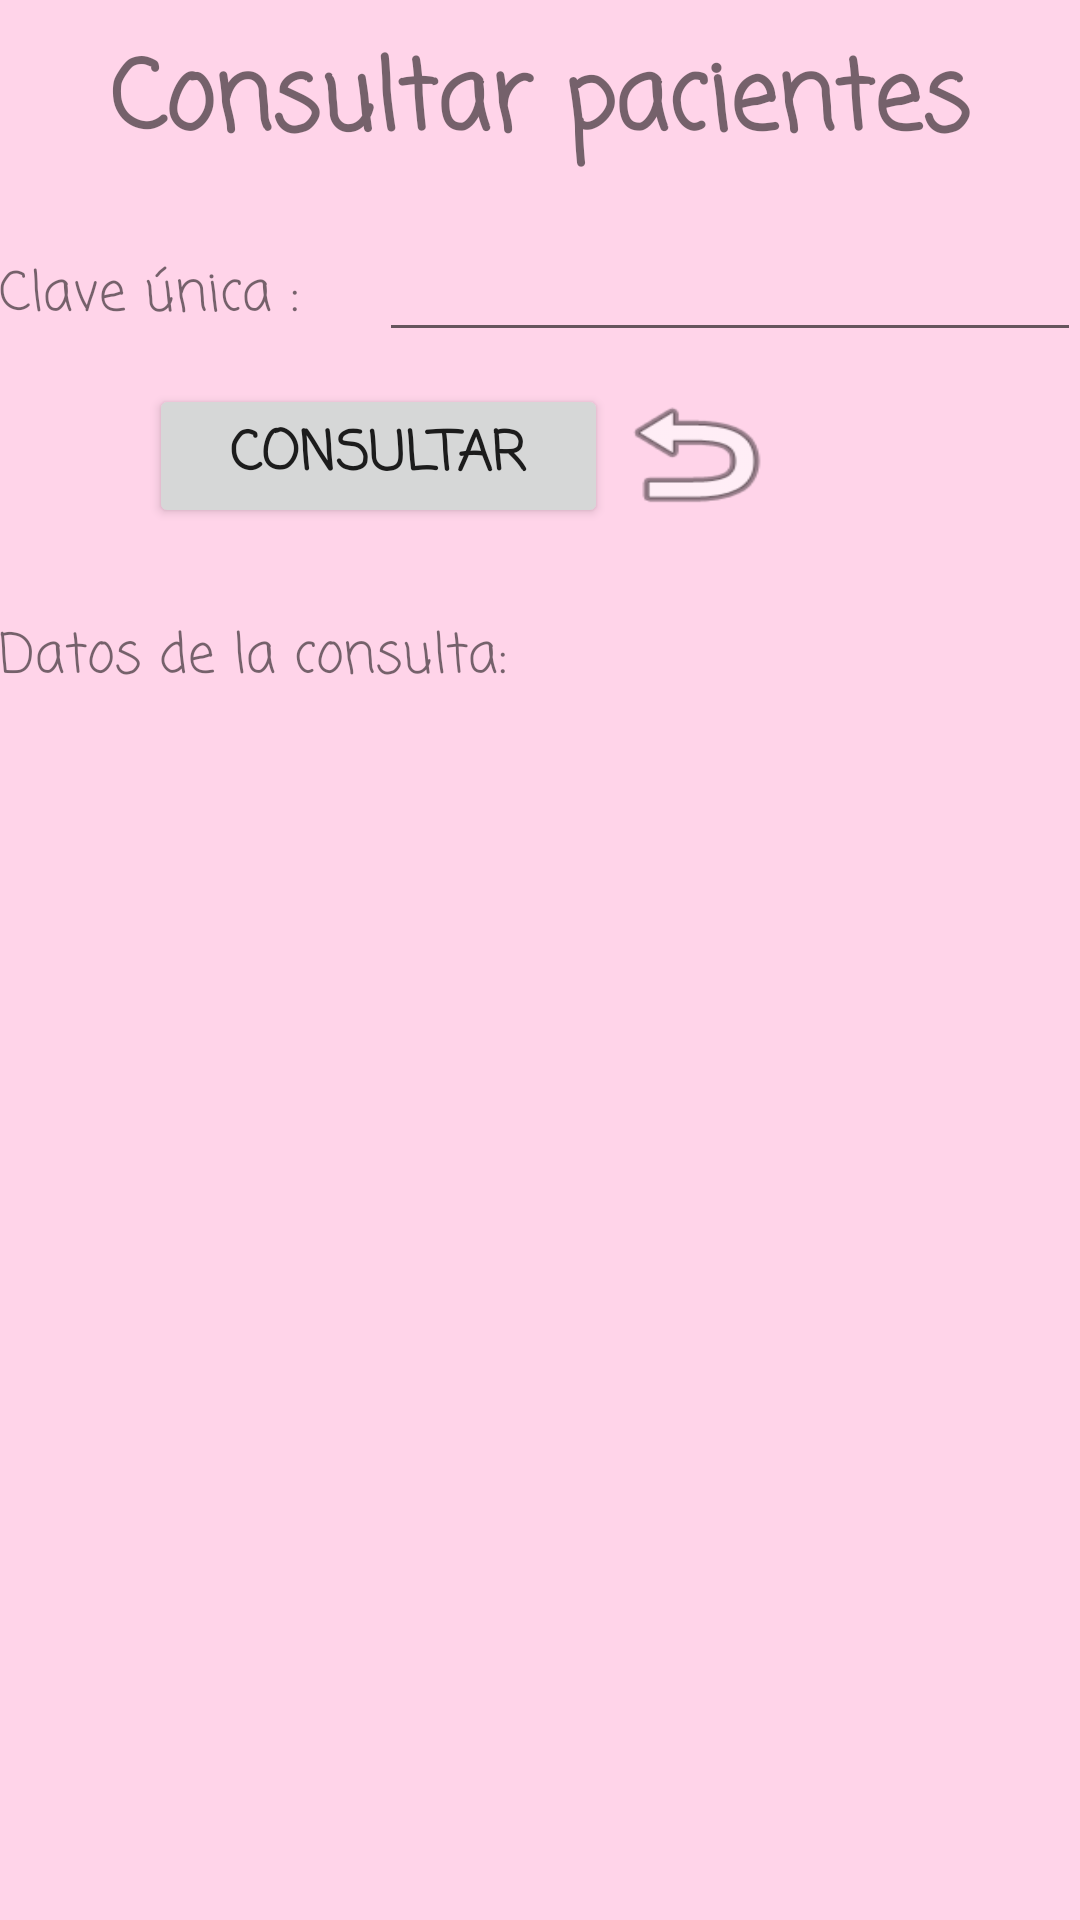

This screen was rendered from an Android layout file. Write that file and the resources it references.
<!-- AndroidManifest.xml: application theme AppTheme -->
<!-- res/layout/activity_consulta.xml -->
<?xml version="1.0" encoding="utf-8"?>
<RelativeLayout xmlns:android="http://schemas.android.com/apk/res/android"
    xmlns:tools="http://schemas.android.com/tools"
    android:id="@+id/activity_consulta"
    android:layout_width="match_parent"
    android:layout_height="match_parent"
    android:paddingBottom="@dimen/activity_vertical_margin"
    android:paddingLeft="@dimen/activity_horizontal_margin"
    android:paddingRight="@dimen/activity_horizontal_margin"
    android:paddingTop="@dimen/activity_vertical_margin"
    tools:context="roledi.salud.ConsultaActivity">

    <ScrollView
        android:layout_width="match_parent"
        android:layout_height="match_parent">

        <LinearLayout
            android:layout_width="match_parent"
            android:layout_height="wrap_content"
            android:orientation="vertical"
            android:weightSum="1">

            <TextView
                android:text="Consultar pacientes"
                android:layout_width="match_parent"
                android:layout_height="wrap_content"
                android:id="@+id/textView8"
                android:textAllCaps="false"
                android:fontFamily="casual"
                android:textSize="32sp"
                android:textAlignment="center"
                android:textStyle="normal|bold"
                android:layout_marginTop="10dp" />

            <LinearLayout
                android:orientation="horizontal"
                android:layout_width="match_parent"
                android:layout_height="match_parent"
                android:layout_marginTop="20dp">

                <TextView
                    android:text="Clave única : "
                    android:layout_width="wrap_content"
                    android:layout_height="wrap_content"
                    android:id="@+id/textView9"
                    android:layout_weight="1"
                    android:fontFamily="casual"
                    android:textSize="18sp" />

                <EditText
                    android:layout_width="wrap_content"
                    android:layout_height="wrap_content"
                    android:inputType="number"
                    android:ems="10"
                    android:id="@+id/claveid"
                    android:layout_weight="1"
                    android:fontFamily="casual"
                    android:textSize="14sp" />
            </LinearLayout>

            <LinearLayout
                android:orientation="horizontal"
                android:layout_width="match_parent"
                android:layout_height="match_parent"
                android:layout_marginTop="10dp">

                <Button
                    android:text="Consultar"
                    android:layout_width="153dp"
                    android:layout_height="wrap_content"
                    android:id="@+id/btnconsu"
                    android:layout_marginLeft="50dp"
                    android:fontFamily="casual"
                    android:textSize="18sp"
                    android:textStyle="normal|bold"
                    android:onClick="consulta" />

                <Button
                    android:layout_width="58dp"
                    android:layout_height="wrap_content"
                    android:id="@+id/btnprinci"
                    android:background="@android:drawable/ic_menu_revert"
                    android:layout_marginRight="50dp"
                    android:onClick="principal" />
            </LinearLayout>

            <LinearLayout
                android:orientation="vertical"
                android:layout_width="match_parent"
                android:layout_height="match_parent"
                android:layout_weight="1.58">

                <TextView
                    android:text="Datos de la consulta: "
                    android:layout_width="match_parent"
                    android:layout_height="wrap_content"
                    android:id="@+id/textView13"
                    android:fontFamily="casual"
                    android:textSize="18sp"
                    android:layout_marginTop="30dp" />

                <TextView
                    android:layout_width="match_parent"
                    android:layout_height="match_parent"
                    android:id="@+id/nombreconsu"
                    android:layout_marginTop="20dp"
                    android:fontFamily="casual"
                    android:textSize="18sp" />

                <TextView
                    android:layout_width="match_parent"
                    android:layout_height="match_parent"
                    android:id="@+id/fechaconsu"
                    android:layout_marginTop="20dp"
                    android:fontFamily="casual"
                    android:textSize="18sp" />

                <TextView
                    android:layout_width="match_parent"
                    android:layout_height="match_parent"
                    android:id="@+id/diagnosconsu"
                    android:layout_marginTop="20dp"
                    android:fontFamily="casual"
                    android:textSize="18sp" />
            </LinearLayout>

        </LinearLayout>
    </ScrollView>
</RelativeLayout>
<!-- resources referenced by this layout -->
<resources>
  <style name="AppTheme" parent="Theme.AppCompat.Light.DarkActionBar">
          
          <item name="colorPrimary">@color/colorAccent</item>
          <item name="colorPrimaryDark">@android:color/darker_gray</item>
          <item name="colorAccent">@color/colorAccent</item>
          <item name="android:colorBackground">@color/colorAccent</item>
      </style>
  <color name="colorAccent">#ffd4e9</color>
</resources>
